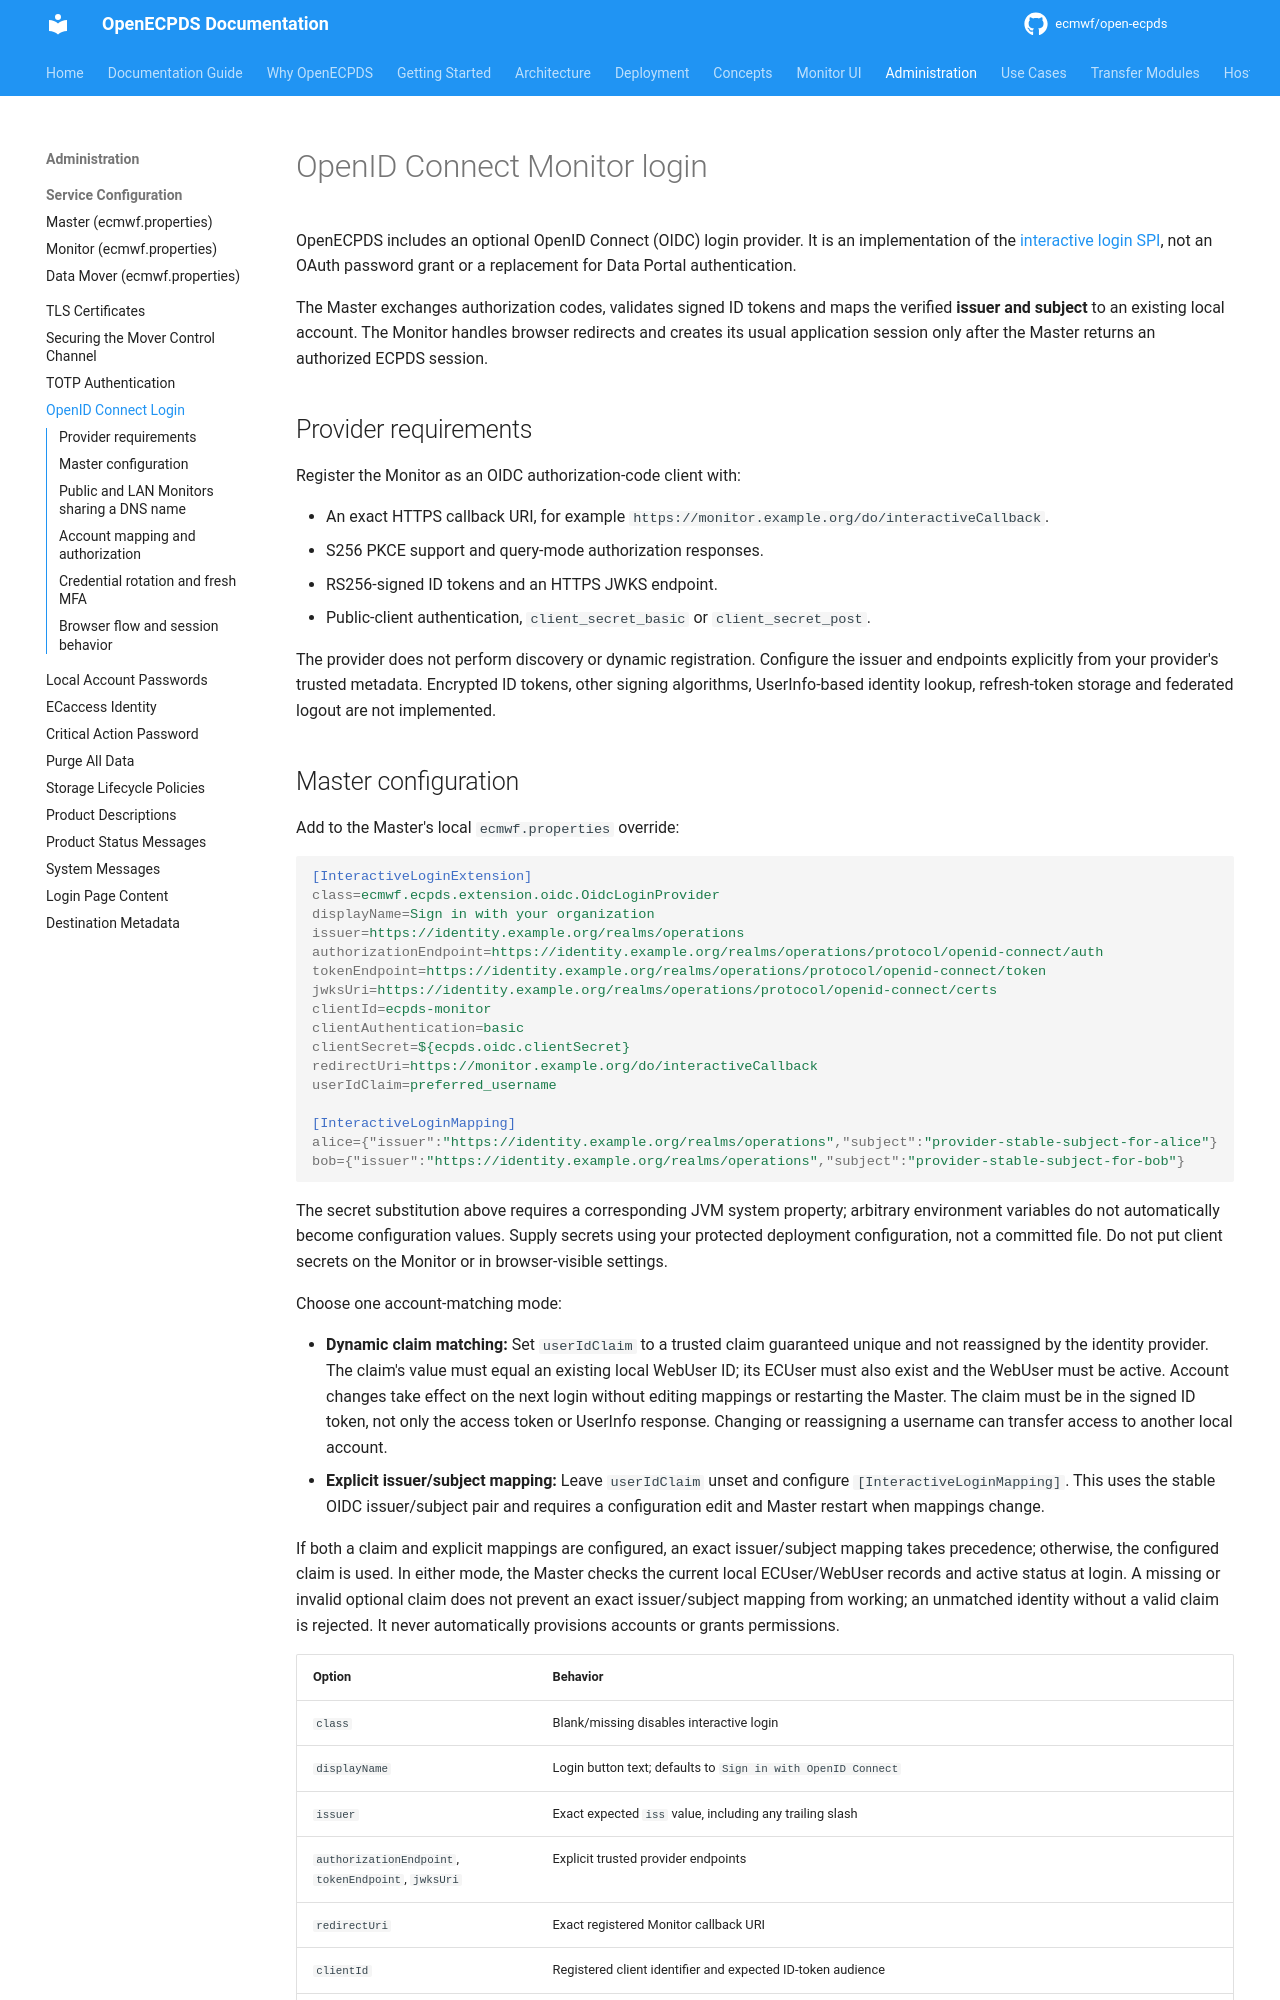

repository: ecmwf/open-ecpds · page: administration/openid-connect/index.html · generator: mkdocs

# OpenID Connect Monitor login

OpenECPDS includes an optional OpenID Connect (OIDC) login provider. It is an
implementation of the [interactive login SPI](../concepts/plugin-infrastructure.md#interactive-login-extensions),
not an OAuth password grant or a replacement for Data Portal authentication.

The Master exchanges authorization codes, validates signed ID tokens and maps
the verified **issuer and subject** to an existing local account. The Monitor
handles browser redirects and creates its usual application session only after
the Master returns an authorized ECPDS session.

## Provider requirements

Register the Monitor as an OIDC authorization-code client with:

- An exact HTTPS callback URI, for example
  `https://monitor.example.org/do/interactiveCallback`.
- S256 PKCE support and query-mode authorization responses.
- RS256-signed ID tokens and an HTTPS JWKS endpoint.
- Public-client authentication, `client_secret_basic` or `client_secret_post`.

The provider does not perform discovery or dynamic registration.
Configure the issuer and endpoints explicitly from your provider's trusted
metadata. Encrypted ID tokens, other signing algorithms, UserInfo-based identity
lookup, refresh-token storage and federated logout are not implemented.
